Run: headless pygame with SDL's dummy video driver; simulated clock (each Clock.tick advances the game by its frame time, no real sleeping); random seed 0; keys injected as events and as key.get_pressed() state; no mouse input; restart key C tapped at the start of phases 3 and 4.
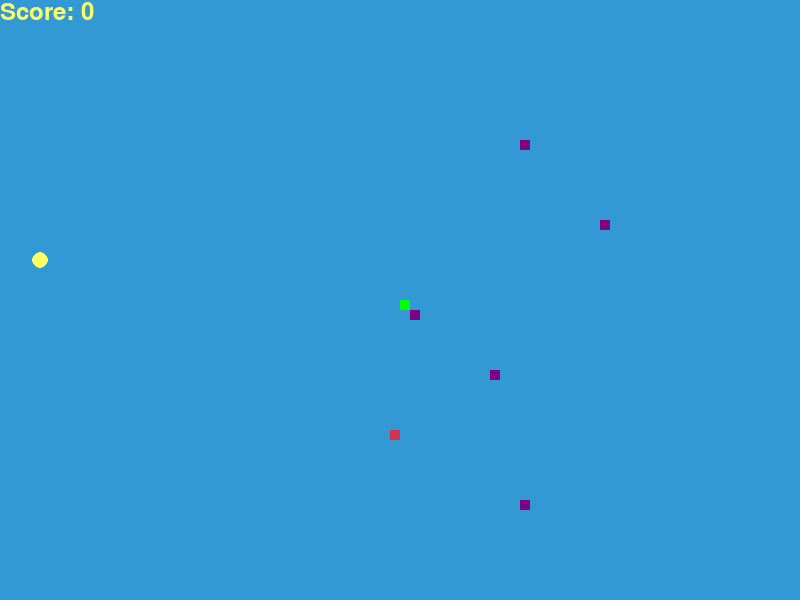
Frame 1 of 4 · flips 1–60 · no input
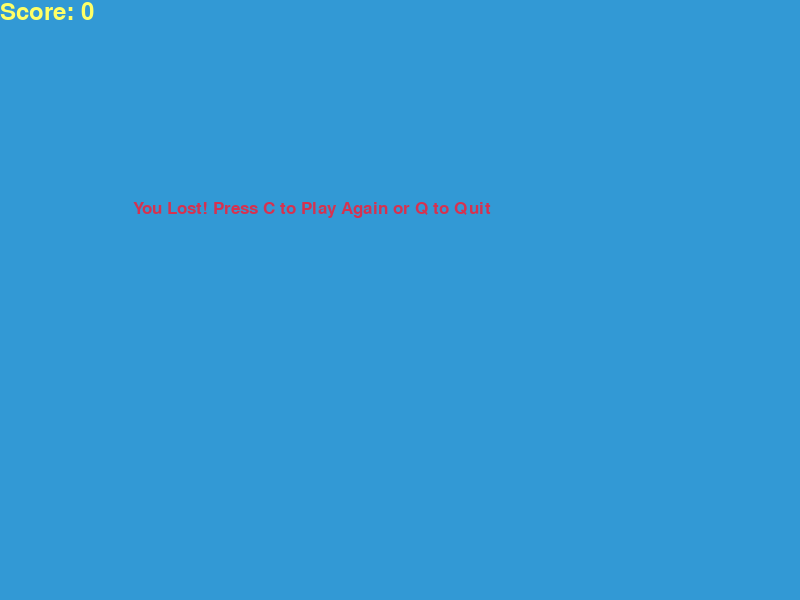
Frame 2 of 4 · flips 61–180 · tapped SPACE, RETURN · held RIGHT (→), D
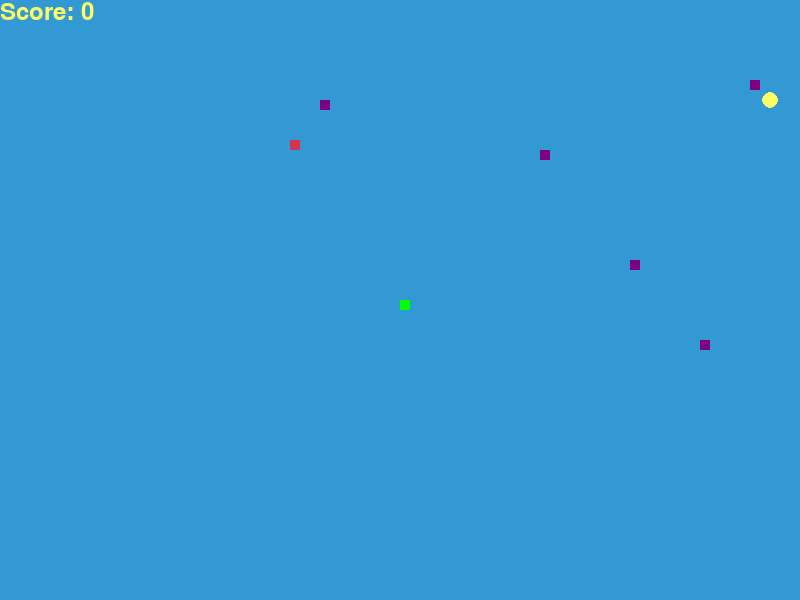
Frame 3 of 4 · flips 181–300 · tapped C · held DOWN (↓), S
Frame 4 of 4 · flips 301–420 · tapped C · held LEFT (←), A, UP (↑), W · screen same as frame 2, image omitted

The pygame program that drew these frames:

import pygame
import time
import random

# Initialize Pygame
pygame.init()

# Set up display and window
WIDTH, HEIGHT = 800, 600
screen = pygame.display.set_mode((WIDTH, HEIGHT))
pygame.display.set_caption('Heavy Advanced Snake Game')

# Define colors
WHITE = (255, 255, 255)
BLACK = (0, 0, 0)
GREEN = (0, 255, 0)
RED = (213, 50, 80)
BLUE = (50, 153, 213)
YELLOW = (255, 255, 102)
PURPLE = (128, 0, 128)

# Snake and game configurations
SNAKE_SIZE = 10
SNAKE_SPEED = 15
BLOCK_SIZE = 10
FONT = pygame.font.SysFont("bahnschrift", 25)
SCORE_FONT = pygame.font.SysFont("comicsansms", 35)

# Initialize game clock
clock = pygame.time.Clock()

# Function to display score
def display_score(score):
    value = SCORE_FONT.render(f"Score: {score}", True, YELLOW)
    screen.blit(value, [0, 0])

# Function to draw snake
def draw_snake(snake_body):
    for segment in snake_body:
        pygame.draw.rect(screen, GREEN, [segment[0], segment[1], SNAKE_SIZE, SNAKE_SIZE])

# Function to display messages
def display_message(msg, color, y_offset=0):
    message = FONT.render(msg, True, color)
    screen.blit(message, [WIDTH / 6, HEIGHT / 3 + y_offset])

# Function to generate food
def generate_food():
    return round(random.randrange(0, WIDTH - BLOCK_SIZE) / 10.0) * 10.0, round(random.randrange(0, HEIGHT - BLOCK_SIZE) / 10.0) * 10.0

# Function to generate a power-up
def generate_power_up():
    return round(random.randrange(0, WIDTH - BLOCK_SIZE) / 10.0) * 10.0, round(random.randrange(0, HEIGHT - BLOCK_SIZE) / 10.0) * 10.0

# Main game loop
def game_loop():
    game_over = False
    game_close = False

    x1, y1 = WIDTH / 2, HEIGHT / 2
    x1_change, y1_change = 0, 0

    snake_body = []
    length_of_snake = 1

    food_x, food_y = generate_food()
    power_up_x, power_up_y = generate_power_up()

    speed_boost = False
    speed_timer = 0
    obstacle_list = []

    # Generate obstacles
    for i in range(5):
        obs_x = round(random.randrange(0, WIDTH - BLOCK_SIZE) / 10.0) * 10.0
        obs_y = round(random.randrange(0, HEIGHT - BLOCK_SIZE) / 10.0) * 10.0
        obstacle_list.append([obs_x, obs_y])

    while not game_over:

        while game_close:
            screen.fill(BLUE)
            display_message("You Lost! Press C to Play Again or Q to Quit", RED)
            display_score(length_of_snake - 1)
            pygame.display.update()

            for event in pygame.event.get():
                if event.type == pygame.KEYDOWN:
                    if event.key == pygame.K_q:
                        game_over = True
                        game_close = False
                    if event.key == pygame.K_c:
                        game_loop()

        for event in pygame.event.get():
            if event.type == pygame.QUIT:
                game_over = True
            if event.type == pygame.KEYDOWN:
                if event.key == pygame.K_LEFT:
                    x1_change = -SNAKE_SIZE
                    y1_change = 0
                elif event.key == pygame.K_RIGHT:
                    x1_change = SNAKE_SIZE
                    y1_change = 0
                elif event.key == pygame.K_UP:
                    y1_change = -SNAKE_SIZE
                    x1_change = 0
                elif event.key == pygame.K_DOWN:
                    y1_change = SNAKE_SIZE
                    x1_change = 0

        if x1 >= WIDTH or x1 < 0 or y1 >= HEIGHT or y1 < 0:
            game_close = True

        # Snake movement
        x1 += x1_change
        y1 += y1_change
        screen.fill(BLUE)

        # Draw obstacles
        for obs in obstacle_list:
            pygame.draw.rect(screen, PURPLE, [obs[0], obs[1], BLOCK_SIZE, BLOCK_SIZE])

        # Draw food
        pygame.draw.rect(screen, RED, [food_x, food_y, BLOCK_SIZE, BLOCK_SIZE])

        # Draw power-up
        if not speed_boost:
            pygame.draw.circle(screen, YELLOW, (power_up_x, power_up_y), 8)

        # Check if snake eats food
        snake_head = [x1, y1]
        snake_body.append(snake_head)
        if len(snake_body) > length_of_snake:
            del snake_body[0]

        draw_snake(snake_body)
        display_score(length_of_snake - 1)

        # Check if snake hits itself
        for segment in snake_body[:-1]:
            if segment == snake_head:
                game_close = True

        # Check if snake eats food
        if x1 == food_x and y1 == food_y:
            food_x, food_y = generate_food()
            length_of_snake += 1

        # Check if snake hits power-up
        if x1 == power_up_x and y1 == power_up_y and not speed_boost:
            speed_boost = True
            speed_timer = time.time()

        # Remove power-up after some time
        if speed_boost and time.time() - speed_timer > 5:
            speed_boost = False
            power_up_x, power_up_y = generate_power_up()

        # Check if snake hits obstacle
        for obs in obstacle_list:
            if x1 == obs[0] and y1 == obs[1]:
                game_close = True

        pygame.display.update()

        # Control the snake's speed
        if speed_boost:
            clock.tick(SNAKE_SPEED + 5)  # Increase speed during power-up
        else:
            clock.tick(SNAKE_SPEED)

    pygame.quit()
    quit()

# Start the game
game_loop()
